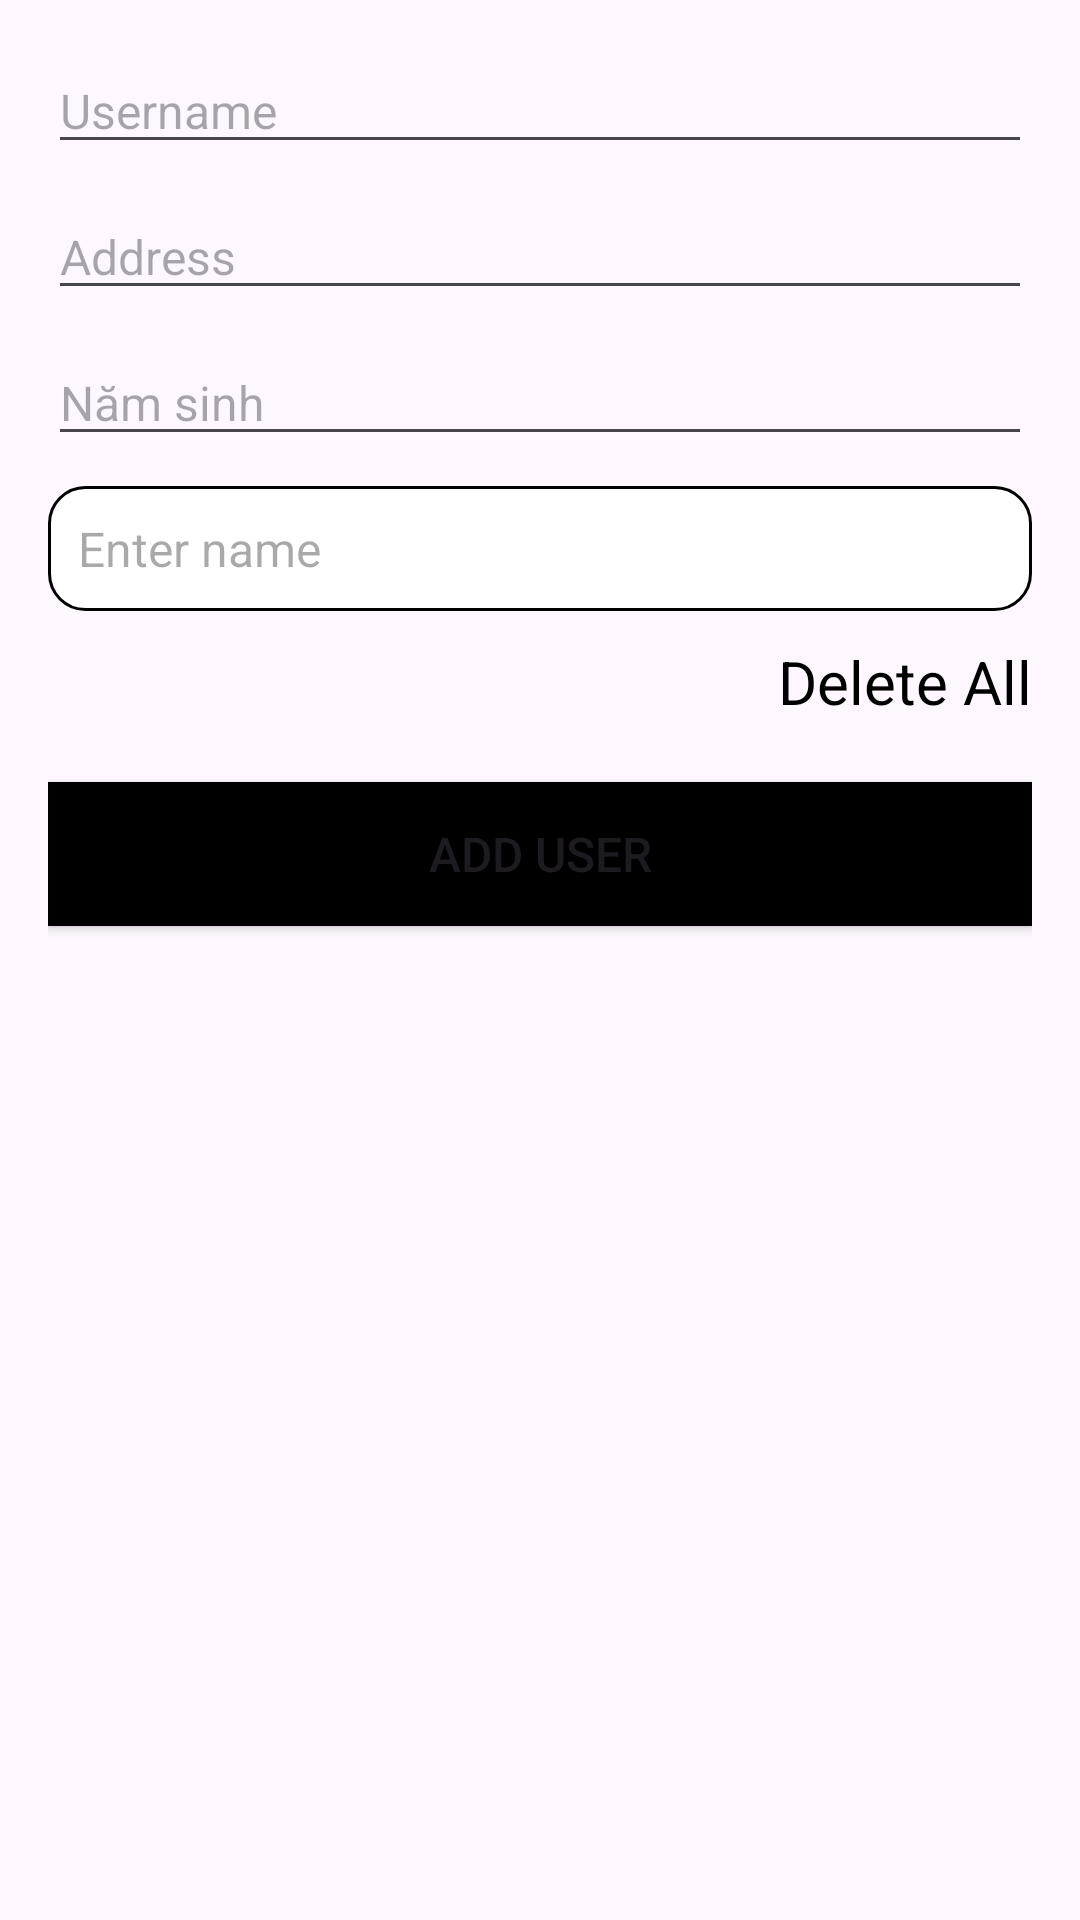

Here is an Android app screen rendered from its layout file. Give the layout XML and the strings, colors and styles it references.
<!-- AndroidManifest.xml: application theme Theme.RoomDatabase_ -->
<!-- res/layout/activity_main.xml -->
<?xml version="1.0" encoding="utf-8"?>
<LinearLayout xmlns:android="http://schemas.android.com/apk/res/android"
    xmlns:app="http://schemas.android.com/apk/res-auto"
    xmlns:tools="http://schemas.android.com/tools"
    android:layout_width="match_parent"
    android:layout_height="match_parent"
    android:orientation="vertical"
    android:padding="16dp"
    tools:context=".MainActivity">

    <EditText
        android:id="@+id/edt_username"
        android:layout_width="match_parent"
        android:layout_height="wrap_content"
        android:ems="10"
        android:textColor="@color/black"
        android:inputType="text"
        android:textSize="16dp"
        android:hint="Username"
        android:text="" />

    <EditText
        android:id="@+id/edt_address"
        android:layout_width="match_parent"
        android:layout_height="wrap_content"
        android:ems="10"
        android:textColor="@color/black"
        android:inputType="text"
        android:textSize="16dp"
        android:layout_marginTop="10dp"
        android:hint="Address"
        android:text="" />
    <EditText
        android:id="@+id/edt_year"
        android:layout_width="match_parent"
        android:layout_height="wrap_content"
        android:ems="10"
        android:textColor="@color/black"
        android:inputType="text"
        android:textSize="16dp"
        android:layout_marginTop="10dp"
        android:hint="Năm sinh"
        android:text="" />
    <EditText
        android:id="@+id/edt_search"
        android:layout_width="match_parent"
        android:layout_height="wrap_content"
        android:textColor="@color/black"
        android:textSize="16dp"
        android:inputType="text"
        android:imeOptions="actionSearch"
        android:padding="10dp"
        android:background="@drawable/bg_white_boder_gray"
        android:layout_marginTop="10dp"
        android:hint="Enter name"
        android:text="" />

    <TextView
        android:id="@+id/tv_delete_all"
        android:layout_width="wrap_content"
        android:layout_height="wrap_content"
        android:textColor="@color/black"
        android:layout_gravity="end"
        android:layout_marginTop="10dp"
        android:textSize="20dp"
        android:text="Delete All" />
    <Button
        android:id="@+id/btn_add_user"
        android:layout_width="match_parent"
        android:layout_height="wrap_content"
        android:background="@color/black"
        android:textSize="16dp"
        android:layout_marginTop="20dp"
        android:text="Add User" />

    <androidx.recyclerview.widget.RecyclerView
        android:id="@+id/rv_user"
        android:layout_width="match_parent"
        android:layout_height="match_parent"
        android:layout_marginTop="20dp"/>

</LinearLayout>
<!-- resources referenced by this layout -->
<resources>
  <!-- drawable bg_white_boder_gray (drawable) -->
  <?xml version="1.0" encoding="utf-8"?>
  <shape xmlns:android="http://schemas.android.com/apk/res/android">
      <solid android:color="@color/white"/>
      <stroke android:width="1dp"
              android:color="@color/black"/>
      <corners android:radius="12dp"/>
  </shape>
  <style name="Theme.RoomDatabase_" parent="Base.Theme.RoomDatabase_" />
  <style name="Base.Theme.RoomDatabase_" parent="Theme.Material3.DayNight.NoActionBar">
          
          
      </style>
  <!-- not gathered from this repository: default colours our renderer supplied (Android Studio template values) -->
  <color name="black">#FF000000</color>
  <color name="white">#FFFFFFFF</color>
</resources>
